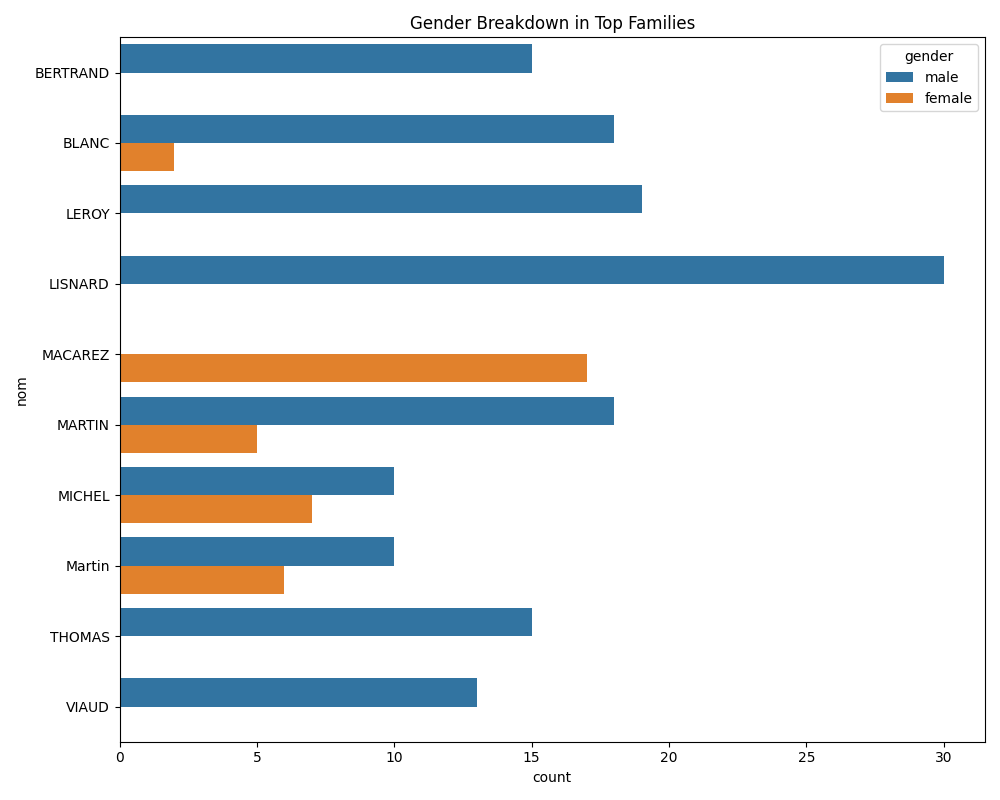

Values plotted in this chart, from the file beside it:
nom, gender, count
BERTRAND, male, 15
BLANC, female, 2
BLANC, male, 18
LEROY, male, 19
LISNARD, male, 30
MACAREZ, female, 17
MARTIN, female, 5
MARTIN, male, 18
MICHEL, female, 7
MICHEL, male, 10
Martin, female, 6
Martin, male, 10
THOMAS, male, 15
VIAUD, male, 13
